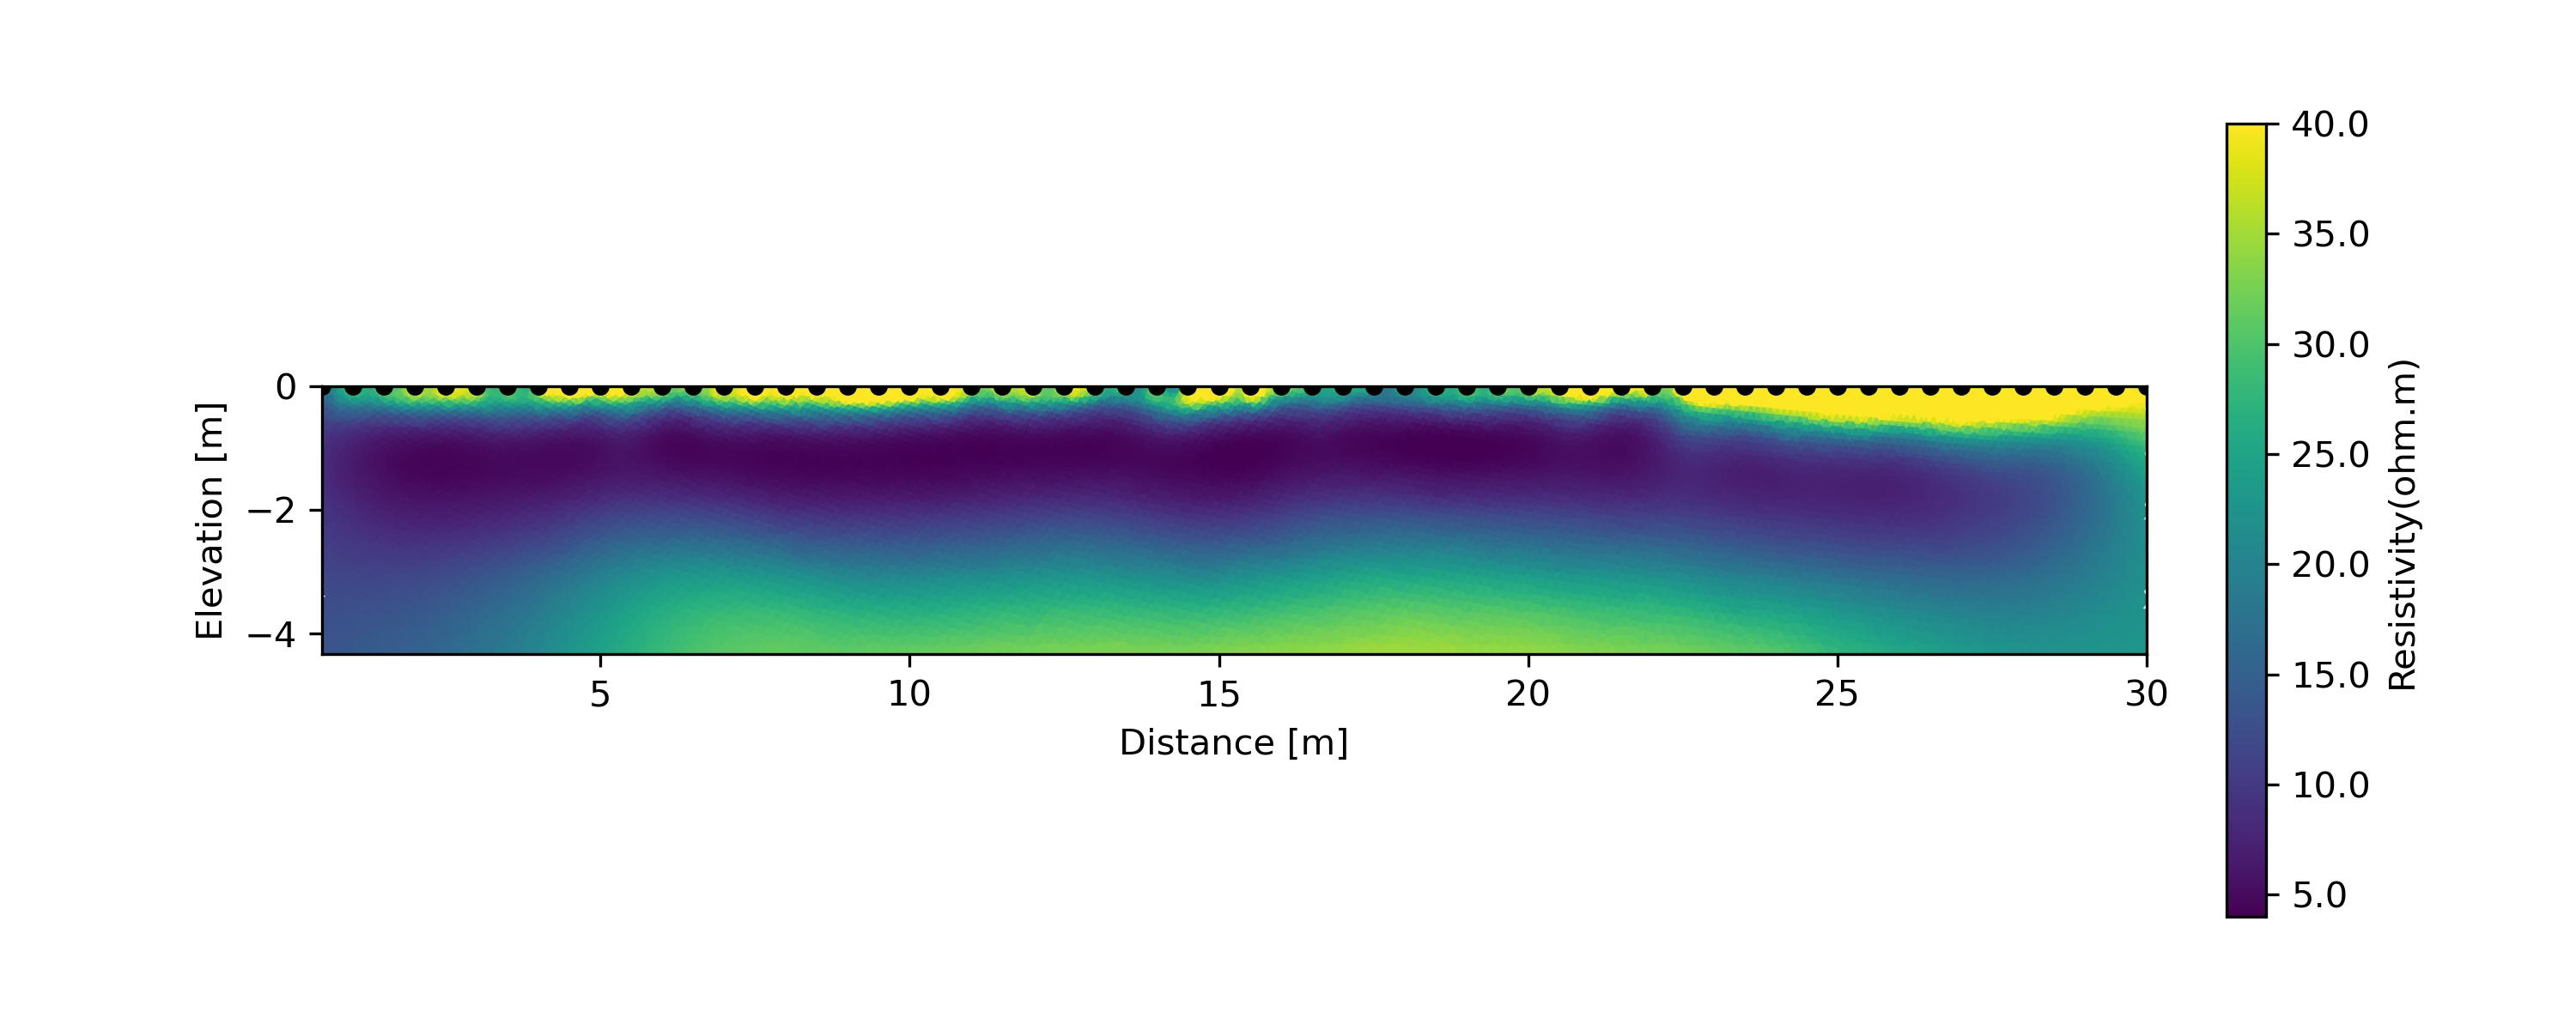

The data file committed next to this chart (first rows):
Z, Resistivity(ohm.m), easting, northing, ID
-4.3, 22.87, 107761, 183311, 1.0
-4.2, 22.86, 107761, 183311, 1.0
-4.1, 22.7, 107761, 183311, 1.0
-4.0, 22.57, 107761, 183311, 1.0
-3.9, 22.53, 107761, 183311, 1.0
-3.8, 22.3, 107761, 183311, 1.0
-3.7, 22.23, 107761, 183311, 1.0
-3.6, 22.1, 107761, 183311, 1.0
-3.5, 21.87, 107761, 183311, 1.0
-3.4, 21.8, 107761, 183311, 1.0
-3.3, 21.47, 107761, 183311, 1.0
-3.2, 21.37, 107761, 183311, 1.0
-3.1, 21.38, 107761, 183311, 1.0
-3.0, 20.84, 107761, 183311, 1.0
-2.9, 21.17, 107761, 183311, 1.0
-2.8, 20.84, 107761, 183311, 1.0
-2.7, 20.62, 107761, 183311, 1.0
-2.6, 20.57, 107761, 183311, 1.0
-2.5, 20.82, 107761, 183311, 1.0
-2.4, 20.48, 107761, 183311, 1.0
-2.3, 20.48, 107761, 183311, 1.0
-2.2, 20.45, 107761, 183311, 1.0
-2.1, 20.49, 107761, 183311, 1.0
-2.0, 20.39, 107761, 183311, 1.0
-1.9, 20.73, 107761, 183311, 1.0
-1.8, 20.5, 107761, 183311, 1.0
-1.7, 21, 107761, 183311, 1.0
-1.6, 21.39, 107761, 183311, 1.0
-1.5, 21.99, 107761, 183311, 1.0
-1.4, 22.12, 107761, 183311, 1.0
-1.3, 23.31, 107761, 183311, 1.0
-1.2, 23.93, 107761, 183311, 1.0
-1.1, 24.38, 107761, 183311, 1.0
-1.0, 25.88, 107761, 183311, 1.0
-0.9, 27.42, 107761, 183311, 1.0
-0.8, 29.19, 107761, 183311, 1.0
-0.7, 31.29, 107761, 183311, 1.0
-0.6, 33.36, 107761, 183311, 1.0
-0.5, 35.45, 107761, 183311, 1.0
-0.4, 37.74, 107761, 183311, 1.0
-0.3, 39.96, 107761, 183311, 1.0
-0.2, 41.33, 107761, 183311, 1.0
-0.1, 41.81, 107761, 183311, 1.0
-0.0, 40.66, 107761, 183311, 1.0
-4.3, 22.79, 107761, 183310, 2.0
-4.2, 22.72, 107761, 183310, 2.0
-4.1, 22.54, 107761, 183310, 2.0
-4.0, 22.4, 107761, 183310, 2.0
-3.9, 22.14, 107761, 183310, 2.0
-3.8, 22.05, 107761, 183310, 2.0
-3.7, 21.88, 107761, 183310, 2.0
-3.6, 21.55, 107761, 183310, 2.0
-3.5, 21.49, 107761, 183310, 2.0
-3.4, 21.33, 107761, 183310, 2.0
-3.3, 20.7, 107761, 183310, 2.0
-3.2, 20.73, 107761, 183310, 2.0
-3.1, 20.66, 107761, 183310, 2.0
-3.0, 20.24, 107761, 183310, 2.0
-2.9, 19.91, 107761, 183310, 2.0
-2.8, 20.25, 107761, 183310, 2.0
... 2,580 more rows
